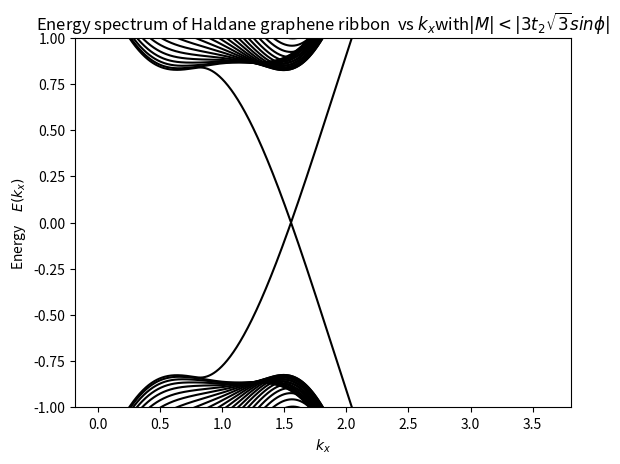
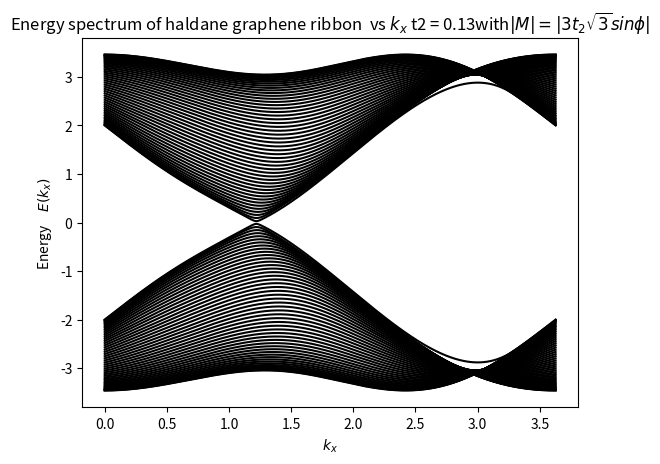
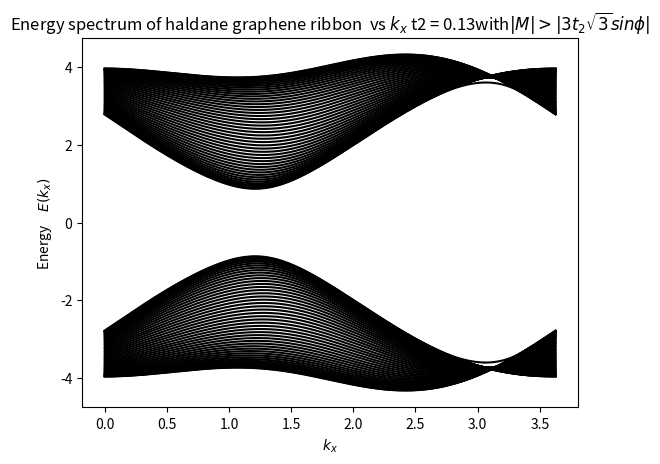

Here is the Python script that generated these plots, in order:
import matplotlib.pyplot as plt
import numpy as np
from numpy.linalg import eigvalsh


t1 = 1
D = 100
a = np.sqrt(3)
t2 = 1/3
phi = np.pi/2
m = a * 3 * t2 * 0.5
#plt.style.use('ggplot')

def Initialise(k):
    H = np.zeros((D,D))
    for i in range(D):
        for j in range(0 + i,D):
            if (i == j) and i % 2 ==0:
                H[i][j] = -m + 2 * t2 * np.cos(k*a - phi)
            elif (i == j) and i % 2 != 0:
                H[i][j] = m + 2 * t2 * np.cos(k*a + phi)
            elif (i == j - 1 ) and (i % 2  ==  0 ):
                H[i][j] = t1 *  2 * np.cos(k*a/2)
                H[j][i] = t1 * 2 * np.cos(k*a/2)
            elif (i == j - 1 ) and (i % 2  ==  1 ):
                H[i][j] = t1
                H[j][i] = t1
            elif ( i == j - 2 ) and ( i % 2 == 0 ):
                H[i][j] = 2 * t2 * np.cos(k*a/2 + phi)
                H[j][i] = 2 * t2 * np.cos(k*a/2 + phi)
            elif ( i == j - 2 ) and ( i % 2 == 1 ):
                H[i][j] = 2 * t2 * np.cos(k*a/2 - phi)
                H[j][i] = 2 * t2 * np.cos(k*a/2 - phi)
    return H

x_val = np.linspace(0, 2 * np.pi/a, 1001)
y_val =[]
for i in range(D):
    y_val.append([])


for i in range( len(x_val) ):
    mat = Initialise(x_val[i])
    en = eigvalsh(mat)
    #en = np.sort(en)
    for j in range(D):
        y_val[j].append(en[j])
    print('We are working in ',i, 'of', len(x_val), 'step' )

plt.figure(1)
for i in range(D):
    plt.plot( x_val, y_val[i] , color='black')
plt.ylim(-1, 1)
plt.title( 'Energy spectrum of Haldane graphene ribbon  vs ' r"$k_{x}$" 'with' r"$|M| < |3t_{2}\sqrt{3}sin\phi|$")
plt.xlabel(r"$k_{x}$")
plt.ylabel('Energy' r"$\quad E(k_{x})$")

###################################################################################################


m =  a * 3 * t2
y_val_2 =[]
for i in range(D):
    y_val_2.append([])


for i in range( len(x_val) ):
    mat = Initialise(x_val[i])
    en = eigvalsh(mat)
    #en = np.sort(en)
    for j in range(D):
        y_val_2[j].append(en[j])
    print('We are working in ',i, 'of', len(x_val), 'step' )
plt.figure(2)

for i in range(D):
    plt.plot( x_val, y_val_2[i] , color='black')
#plt.ylim(-2, 2)
plt.title( 'Energy spectrum of haldane graphene ribbon  vs 'r"$k_{x}$ t2 = 0.13" 'with' r"$|M| = |3t_{2}\sqrt{3}sin\phi|$")
plt.xlabel(r"$k_{x}$")
plt.ylabel('Energy' r"$\quad E(k_{x})$")

###################################################################################################

m =  a * 3 * t2 * 1.5
y_val_2 =[]
for i in range(D):
    y_val_2.append([])


for i in range( len(x_val) ):
    mat = Initialise(x_val[i])
    en = eigvalsh(mat)
    #en = np.sort(en)
    for j in range(D):
        y_val_2[j].append(en[j])
    print('We are working in ',i, 'of', len(x_val), 'step' )
plt.figure(3)

for i in range(D):
    plt.plot( x_val, y_val_2[i] , color='black')
#plt.ylim(-2, 2)
plt.title( 'Energy spectrum of haldane graphene ribbon  vs 'r"$k_{x}$ t2 = 0.13" 'with' r"$|M| > |3t_{2}\sqrt{3}sin\phi|$")
plt.xlabel(r"$k_{x}$")
plt.ylabel('Energy' r"$\quad E(k_{x})$")


